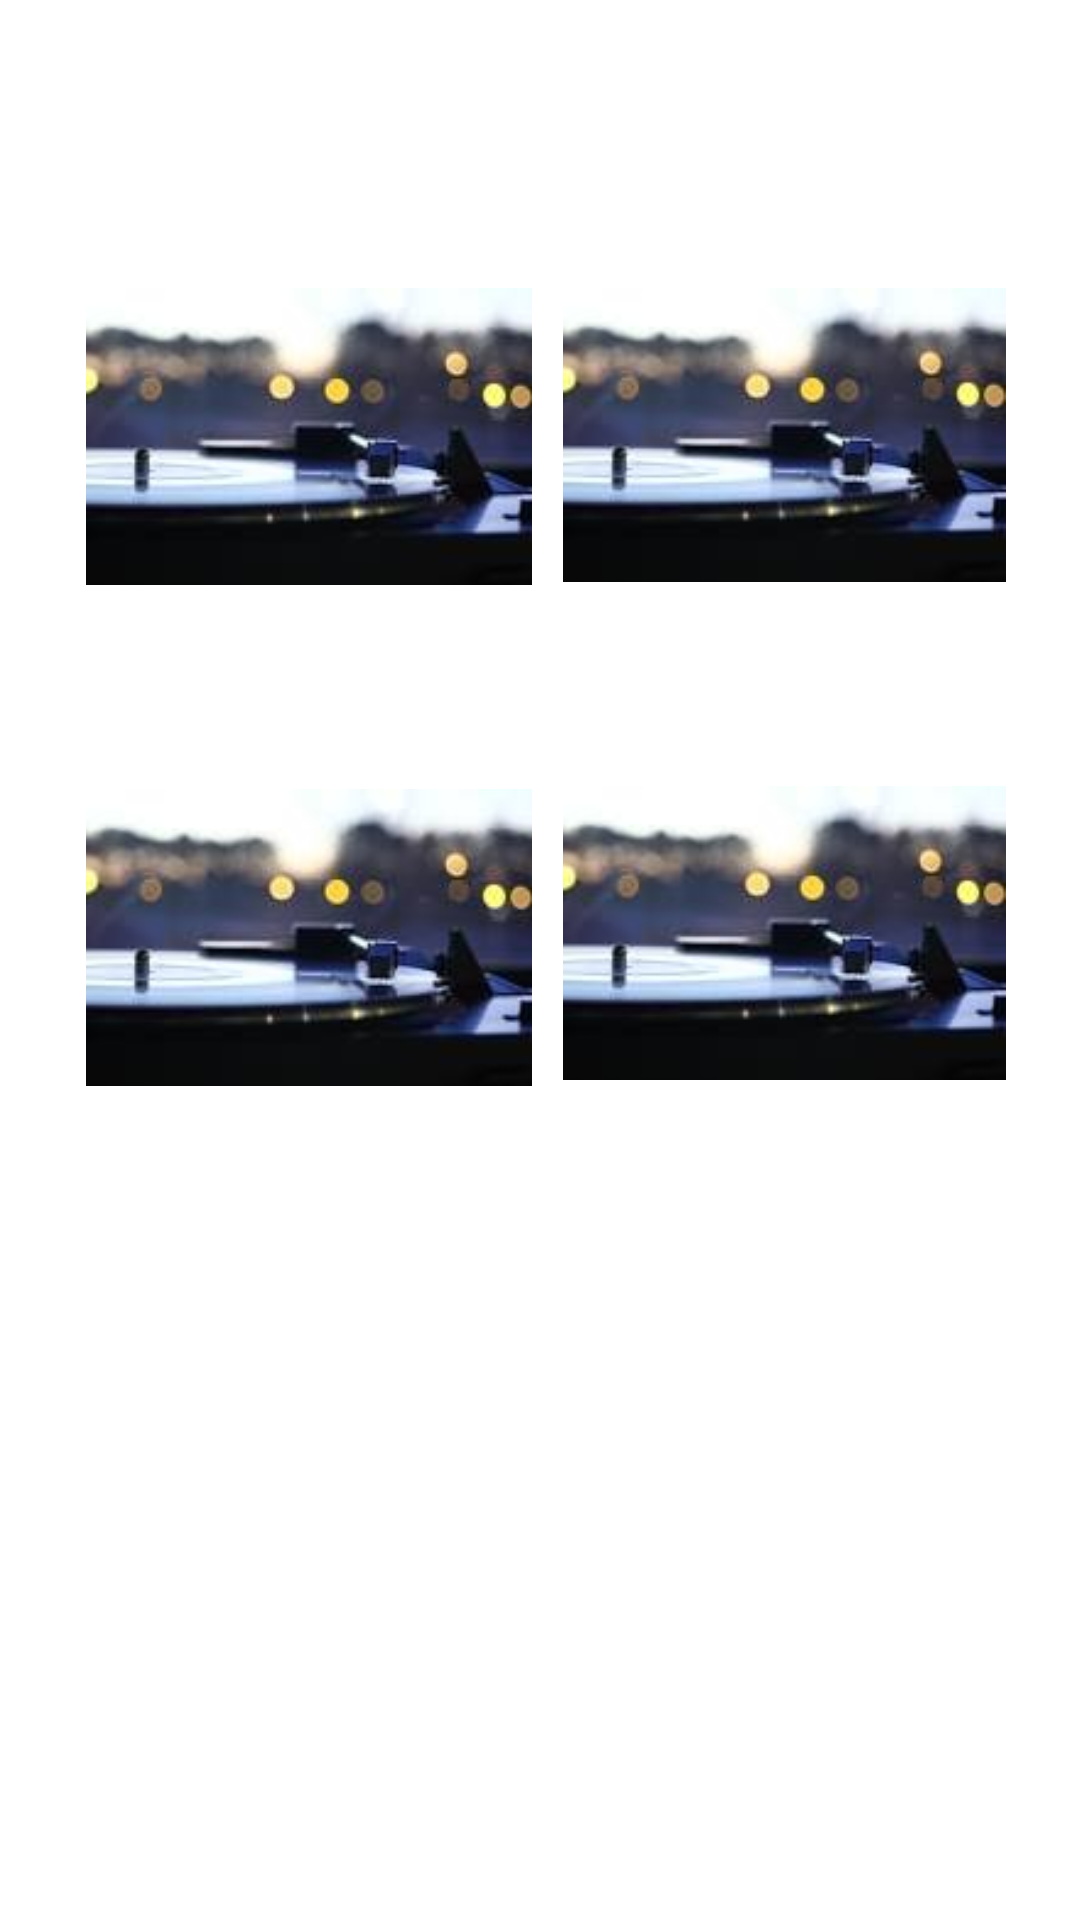

Here is an Android app screen rendered from its layout file. Give the layout XML and the strings, colors and styles it references.
<!-- AndroidManifest.xml: application theme Theme.HealthyHeart -->
<!-- res/layout/music.xml -->
<?xml version="1.0" encoding="utf-8"?>
<androidx.constraintlayout.widget.ConstraintLayout xmlns:android="http://schemas.android.com/apk/res/android"
    xmlns:app="http://schemas.android.com/apk/res-auto"
    xmlns:tools="http://schemas.android.com/tools"
    android:layout_width="match_parent"
    android:layout_height="match_parent">

    <ImageView
        android:id="@+id/imageView_music_act4"
        android:layout_width="165dp"
        android:layout_height="98dp"
        android:layout_marginTop="68dp"
        android:layout_marginEnd="16dp"
        app:layout_constraintEnd_toEndOf="parent"
        app:layout_constraintTop_toBottomOf="@+id/imageView_music_act2"
        app:srcCompat="@drawable/music" />

    <ImageView
        android:id="@+id/imageView_music_act1"
        android:layout_width="158dp"
        android:layout_height="99dp"
        android:layout_marginStart="24dp"
        android:layout_marginTop="96dp"
        app:layout_constraintStart_toStartOf="parent"
        app:layout_constraintTop_toTopOf="parent"
        app:srcCompat="@drawable/music" />

    <ImageView
        android:id="@+id/imageView_music_act3"
        android:layout_width="158dp"
        android:layout_height="99dp"
        android:layout_marginStart="24dp"
        android:layout_marginTop="68dp"
        app:layout_constraintStart_toStartOf="parent"
        app:layout_constraintTop_toBottomOf="@+id/imageView_music_act1"
        app:srcCompat="@drawable/music" />

    <ImageView
        android:id="@+id/imageView_music_act2"
        android:layout_width="165dp"
        android:layout_height="98dp"
        android:layout_marginTop="96dp"
        android:layout_marginEnd="16dp"
        app:layout_constraintEnd_toEndOf="parent"
        app:layout_constraintTop_toTopOf="parent"
        app:srcCompat="@drawable/music" />

</androidx.constraintlayout.widget.ConstraintLayout>
<!-- resources referenced by this layout -->
<resources>
  <!-- drawable music: jpg bitmap (drawable, 3745 bytes) -->
  <style name="Theme.HealthyHeart" parent="Theme.MaterialComponents.DayNight.DarkActionBar">
          
          <item name="colorPrimary">@color/purple_500</item>
          <item name="colorPrimaryVariant">@color/purple_700</item>
          <item name="colorOnPrimary">@color/white</item>
          
          <item name="colorSecondary">@color/teal_200</item>
          <item name="colorSecondaryVariant">@color/teal_700</item>
          <item name="colorOnSecondary">@color/black</item>
          
          <item name="android:statusBarColor">?attr/colorPrimaryVariant</item>
          
      </style>
  <!-- not gathered from this repository: default colours our renderer supplied (Android Studio template values) -->
  <color name="purple_500">#FF6200EE</color>
  <color name="purple_700">#FF3700B3</color>
  <color name="teal_200">#FF03DAC5</color>
  <color name="teal_700">#FF018786</color>
  <color name="black">#FF000000</color>
  <color name="white">#FFFFFFFF</color>
</resources>
